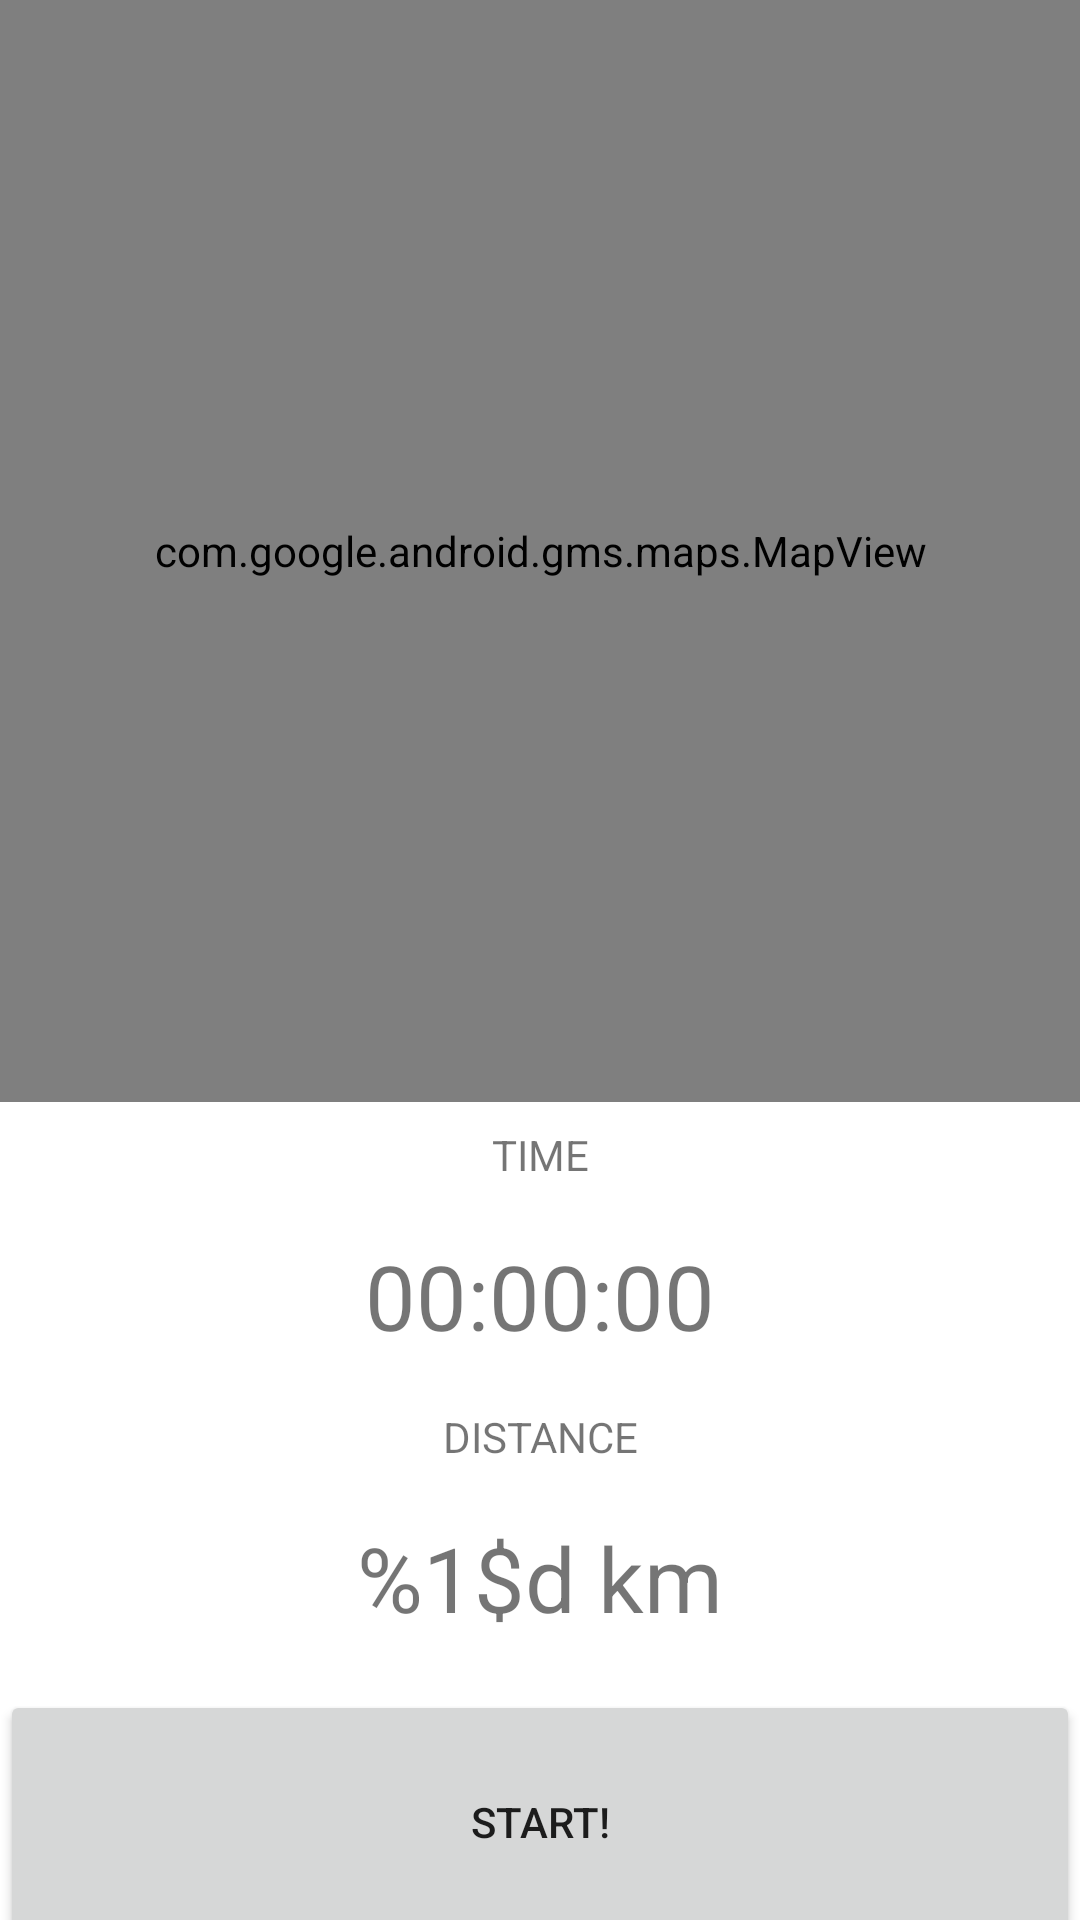

This screen was rendered from an Android layout file. Write that file and the resources it references.
<!-- AndroidManifest.xml: application theme Theme.StravaBasedApp -->
<!-- res/layout/activity_track.xml -->
<?xml version="1.0" encoding="utf-8"?>
<androidx.constraintlayout.widget.ConstraintLayout xmlns:android="http://schemas.android.com/apk/res/android"
    xmlns:app="http://schemas.android.com/apk/res-auto"
    xmlns:tools="http://schemas.android.com/tools"
    android:layout_width="match_parent"
    android:layout_height="match_parent"
    tools:context=".TrackActivity">

    <LinearLayout
        android:layout_width="match_parent"
        android:layout_height="match_parent"
        android:orientation="vertical"
        tools:layout_editor_absoluteX="118dp"
        tools:layout_editor_absoluteY="236dp">

        <com.google.android.gms.maps.MapView
            android:id="@+id/mapView"
            android:layout_width="match_parent"
            android:layout_height="100dp"
            android:layout_marginBottom="8dp"
            android:layout_weight="2" />

        <TextView
            android:id="@+id/timeRunning"
            android:layout_width="match_parent"
            android:layout_height="wrap_content"
            android:gravity="center"
            android:text="TIME" />

        <TextView
            android:id="@+id/timePassed"
            android:layout_width="match_parent"
            android:layout_height="wrap_content"
            android:layout_margin="4dp"
            android:layout_weight="0.2"
            android:gravity="center"
            android:text="@string/timePassed"
            android:textSize="30sp" />

        <TextView
            android:id="@+id/distanceTraveled"
            android:layout_width="match_parent"
            android:layout_height="wrap_content"
            android:gravity="center"
            android:text="DISTANCE" />

        <TextView
            android:id="@+id/distance"
            android:layout_width="match_parent"
            android:layout_height="wrap_content"
            android:layout_margin="4dp"
            android:layout_weight="0.2"
            android:gravity="center"
            android:text="@string/distanceTravelled"
            android:textSize="30sp" />

        <ToggleButton
            android:id="@+id/startButton"
            android:layout_width="match_parent"
            android:layout_height="wrap_content"
            android:layout_marginBottom="-12dp"
            android:layout_weight="0.3"
            android:text="start"
            android:textOff="START!"
            android:textOn="UPLOAD RESULT" />

    </LinearLayout>
</androidx.constraintlayout.widget.ConstraintLayout>
<!-- resources referenced by this layout -->
<resources>
  <string name="distanceTravelled">%1$d km</string>
  <string name="timePassed">00:00:00</string>
  <style name="Theme.StravaBasedApp" parent="Theme.MaterialComponents.DayNight.DarkActionBar">
          
          <item name="colorPrimary">@color/orange_500</item>
          <item name="colorPrimaryVariant">@color/orange_700</item>
          <item name="colorOnPrimary">@color/white</item>
          
          <item name="colorSecondary">@color/teal_200</item>
          <item name="colorSecondaryVariant">@color/teal_700</item>
          <item name="colorOnSecondary">@color/black</item>
          
          <item name="android:statusBarColor" tools:targetApi="l">?attr/colorPrimaryVariant</item>
          
      </style>
  <color name="orange_500">#FF5722</color>
  <color name="orange_700">#CF4317</color>
  <color name="white">#FFFFFFFF</color>
  <color name="teal_200">#FF03DAC5</color>
  <color name="teal_700">#FF018786</color>
  <color name="black">#FF000000</color>
</resources>
